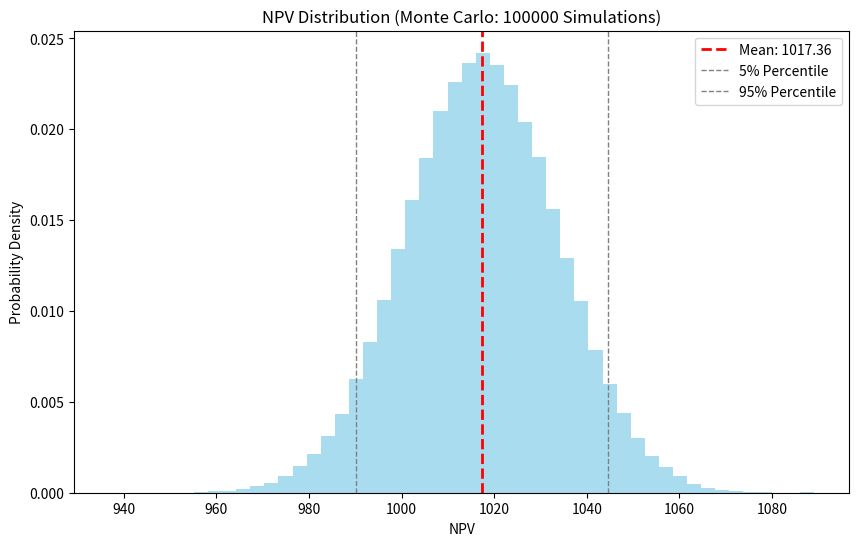

Write the Python code that produced this figure.
import numpy as np
import matplotlib.pyplot as plt

def simulate_npv(num_simulations=10000, seed=None):
    """蒙特卡洛模拟NPV"""
    if seed is not None:
        np.random.seed(seed)
    
    # 时间参数
    t = np.arange(1, 41)  # 时间轴 t=1到40年
    
    # 预计算Z_t的参数（向量化）
    mu_Z = 30 * (1.05)**t + 14 * (1.06)**t
    sigma_Z = np.sqrt(
        (1.73*(1.05)**t)**2 + 
        (2.5*(1.06)**t)**2 + 
        1.73*2.5*(1.05**t)*(1.06**t) ) # 注意协方差项
    
    # 折现因子
    discount_factors = (1.08)**t
    
    # 生成Z_t的随机样本 (num_simulations × 40)
    Z = np.random.normal(loc=mu_Z, scale=sigma_Z, size=(num_simulations, 40))
    
    # 计算现金流现值
    # 前两年现金流
    cashflow_part1 = (Z[:, 0] - 8.042)/discount_factors[0] + (Z[:, 1] - 8.042)/discount_factors[1]
    
    # 第三年至第四十年现金流
    cashflow_part2 = np.sum((Z[:, 2:] - 2.2) / discount_factors[2:], axis=1)
    
    # 终值
    terminal = 2 / discount_factors[-1]
    
    # 初始成本C0
    C0 = np.random.normal(46.5, 5, num_simulations)
    
    # 总NPV
    npv = cashflow_part1 + cashflow_part2 + terminal - C0
    
    return npv

def plot_results(npv_samples):
    """可视化NPV分布"""
    # 计算统计值
    mean_npv = np.mean(npv_samples)
    percentile_5 = np.percentile(npv_samples, 5)
    percentile_95 = np.percentile(npv_samples, 95)
    
    # 绘图
    plt.figure(figsize=(10, 6))
    plt.hist(npv_samples, bins=50, density=True, alpha=0.7, color='skyblue')
    plt.axvline(mean_npv, color='red', linestyle='dashed', linewidth=2, 
                label=f'Mean: {mean_npv:.2f}')
    plt.axvline(percentile_5, color='gray', linestyle='dashed', linewidth=1, 
                label='5% Percentile')
    plt.axvline(percentile_95, color='gray', linestyle='dashed', linewidth=1, 
                label='95% Percentile')
    plt.title(f'NPV Distribution (Monte Carlo: {len(npv_samples)} Simulations)')
    plt.xlabel('NPV')
    plt.ylabel('Probability Density')
    plt.legend()
    plt.show()

# 运行模拟
if __name__ == "__main__":
    # 运行模拟
    npv_samples = simulate_npv(num_simulations=100000, seed=42)
    
    # 统计结果
    print(f"【统计结果】")
    print(f"均值 NPV: {np.mean(npv_samples):.2f}")
    print(f"标准差: {np.std(npv_samples):.2f}")
    print(f"最小值: {np.min(npv_samples):.2f}, 最大值: {np.max(npv_samples):.2f}")
    print(f"5%分位数: {np.percentile(npv_samples, 5):.2f}, 95%分位数: {np.percentile(npv_samples, 95):.2f}")
    print(f"负NPV概率: {np.mean(npv_samples < 0):.2%}")
    
    # 可视化
    plot_results(npv_samples)